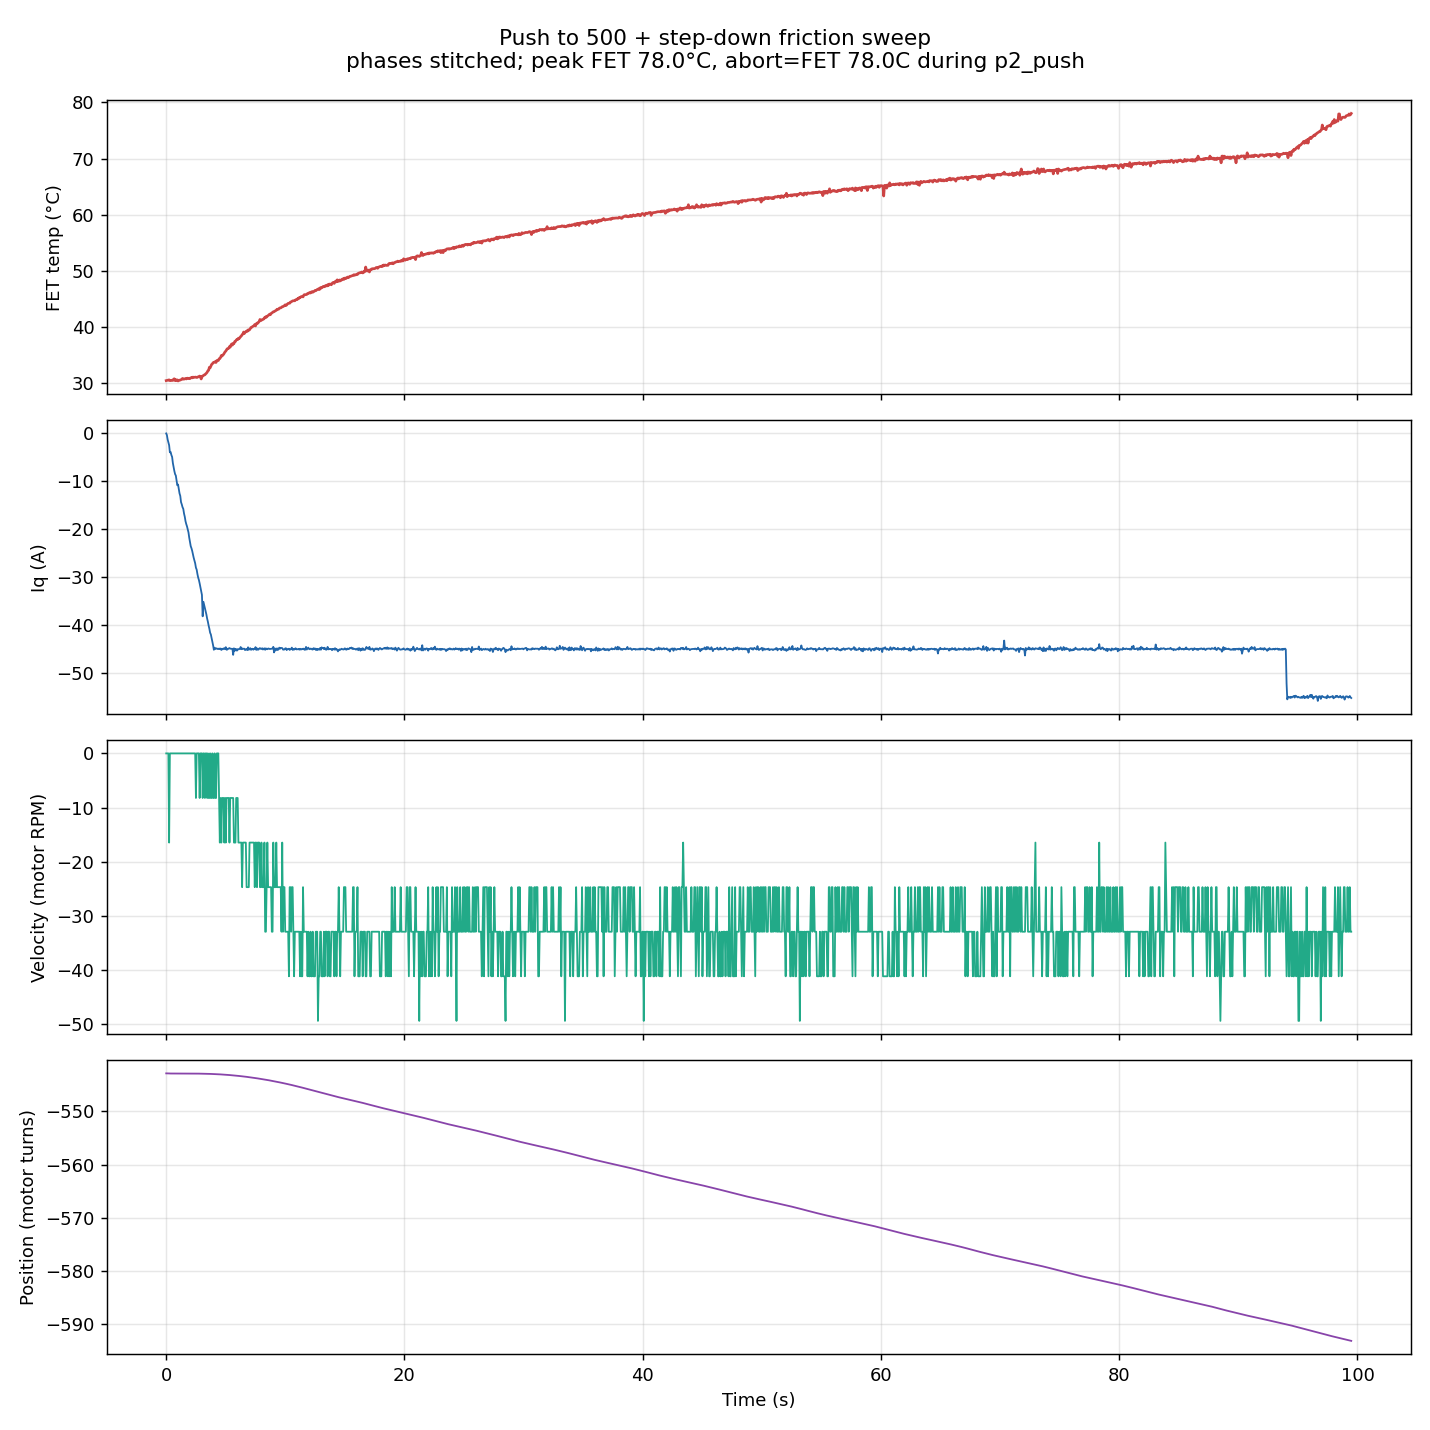

The table this chart was drawn from, first rows:
t_s, phase, cmd_nm, iq_a, vel_t_s, pos_turns, fet_c, axis_err, motor_err, encoder_err, extra, phase_iq_target
0.0020, p1_ramp_accel, -0.0000, -0.0142, 0.0000, -542.9, 30.48, 0, 0, 0, , 45
0.0597, p1_ramp_accel, -0.0264, -0.3590, 0.0000, -542.9, 30.51, 0, 0, 0, , 45
0.1219, p1_ramp_accel, -0.0544, -1.276, 0.0000, -542.9, 30.54, 0, 0, 0, , 45
0.1843, p1_ramp_accel, -0.0825, -1.836, 0.0000, -542.9, 30.57, 0, 0, 0, , 45
0.2464, p1_ramp_accel, -0.1104, -2.473, -0.2747, -542.9, 30.61, 0, 0, 0, , 45
0.3098, p1_ramp_accel, -0.1386, -3.967, 0.0000, -542.9, 30.48, 0, 0, 0, , 45
0.3723, p1_ramp_accel, -0.1666, -3.879, 0.0000, -542.9, 30.48, 0, 0, 0, , 45
0.4362, p1_ramp_accel, -0.1954, -4.521, 0.0000, -542.9, 30.54, 0, 0, 0, , 45
0.4980, p1_ramp_accel, -0.2236, -4.922, 0.0000, -542.9, 30.51, 0, 0, 0, , 45
0.5606, p1_ramp_accel, -0.2518, -6.193, 0.0000, -542.9, 30.51, 0, 0, 0, , 45
0.6233, p1_ramp_accel, -0.2796, -7.018, 0.0000, -542.9, 30.74, 0, 0, 0, , 45
0.6845, p1_ramp_accel, -0.3076, -7.852, 0.0000, -542.9, 30.8, 0, 0, 0, , 45
0.7466, p1_ramp_accel, -0.3351, -8.503, 0.0000, -542.9, 30.48, 0, 0, 0, , 45
0.8082, p1_ramp_accel, -0.3632, -8.806, 0.0000, -542.9, 30.61, 0, 0, 0, , 45
0.8714, p1_ramp_accel, -0.3917, -9.791, 0.0000, -542.9, 30.54, 0, 0, 0, , 45
0.9336, p1_ramp_accel, -0.4197, -10.82, 0.0000, -542.9, 30.61, 0, 0, 0, , 45
0.9948, p1_ramp_accel, -0.4472, -10.67, 0.0000, -542.9, 30.41, 0, 0, 0, , 45
1.058, p1_ramp_accel, -0.4753, -11.63, 0.0000, -542.9, 30.54, 0, 0, 0, , 45
1.121, p1_ramp_accel, -0.5036, -12.54, 0.0000, -542.9, 30.54, 0, 0, 0, , 45
1.182, p1_ramp_accel, -0.5316, -13.05, 0.0000, -542.9, 30.57, 0, 0, 0, , 45
1.246, p1_ramp_accel, -0.5600, -14.35, 0.0000, -542.9, 30.64, 0, 0, 0, , 45
1.309, p1_ramp_accel, -0.5885, -14.82, 0.0000, -542.9, 30.7, 0, 0, 0, , 45
1.371, p1_ramp_accel, -0.6166, -15.4, 0.0000, -542.9, 30.87, 0, 0, 0, , 45
1.434, p1_ramp_accel, -0.6450, -15.75, 0.0000, -542.9, 30.74, 0, 0, 0, , 45
1.497, p1_ramp_accel, -0.6734, -16.73, 0.0000, -542.9, 30.74, 0, 0, 0, , 45
1.56, p1_ramp_accel, -0.7018, -17.41, 0.0000, -542.9, 30.8, 0, 0, 0, , 45
1.622, p1_ramp_accel, -0.7291, -18.33, 0.0000, -542.9, 30.83, 0, 0, 0, , 45
1.684, p1_ramp_accel, -0.7574, -18.92, 0.0000, -542.9, 30.77, 0, 0, 0, , 45
1.748, p1_ramp_accel, -0.7855, -19.41, 0.0000, -542.9, 30.9, 0, 0, 0, , 45
1.809, p1_ramp_accel, -0.8138, -20.02, 0.0000, -542.9, 30.9, 0, 0, 0, , 45
1.872, p1_ramp_accel, -0.8416, -20.67, 0.0000, -542.9, 30.83, 0, 0, 0, , 45
1.933, p1_ramp_accel, -0.8695, -21.75, 0.0000, -542.9, 30.9, 0, 0, 0, , 45
1.997, p1_ramp_accel, -0.8981, -22.68, 0.0000, -542.9, 30.83, 0, 0, 0, , 45
2.06, p1_ramp_accel, -0.9260, -23.54, 0.0000, -542.9, 30.96, 0, 0, 0, , 45
2.122, p1_ramp_accel, -0.9539, -23.96, 0.0000, -542.9, 31.03, 0, 0, 0, , 45
2.183, p1_ramp_accel, -0.9820, -24.52, 0.0000, -542.9, 30.96, 0, 0, 0, , 45
2.245, p1_ramp_accel, -1.01, -25.28, 0.0000, -542.9, 31.09, 0, 0, 0, , 45
2.308, p1_ramp_accel, -1.038, -25.95, 0.0000, -542.9, 31.06, 0, 0, 0, , 45
2.372, p1_ramp_accel, -1.067, -26.59, 0.0000, -542.9, 31.06, 0, 0, 0, , 45
2.434, p1_ramp_accel, -1.095, -27.11, 0.0000, -542.9, 31.09, 0, 0, 0, , 45
2.497, p1_ramp_accel, -1.123, -28.04, -0.1373, -542.9, 31.09, 0, 0, 0, , 45
2.558, p1_ramp_accel, -1.151, -28.43, 0.0000, -542.9, 31.03, 0, 0, 0, , 45
2.621, p1_ramp_accel, -1.179, -29.34, 0.0000, -542.9, 31.06, 0, 0, 0, , 45
2.685, p1_ramp_accel, -1.208, -30.09, 0.0000, -542.9, 31.16, 0, 0, 0, , 45
2.746, p1_ramp_accel, -1.235, -30.59, 0.0000, -542.9, 31.19, 0, 0, 0, , 45
2.809, p1_ramp_accel, -1.264, -31.31, -0.1373, -542.9, 31.29, 0, 0, 0, , 45
2.872, p1_ramp_accel, -1.292, -32.15, 0.0000, -542.9, 31.12, 0, 0, 0, , 45
2.937, p1_ramp_accel, -1.321, -32.91, 0.0000, -542.9, 30.77, 0, 0, 0, , 45
3.001, p1_ramp_accel, -1.349, -33.72, 0.0000, -542.9, 31.25, 0, 0, 0, , 45
3.062, p1_ramp_accel, -1.377, -38.17, -0.1373, -542.9, 31.25, 0, 0, 0, , 45
3.124, p1_ramp_accel, -1.405, -35.14, 0.0000, -542.9, 31.38, 0, 0, 0, , 45
3.187, p1_ramp_accel, -1.434, -35.79, 0.0000, -542.9, 31.48, 0, 0, 0, , 45
3.25, p1_ramp_accel, -1.462, -36.49, -0.1373, -542.9, 31.51, 0, 0, 0, , 45
3.313, p1_ramp_accel, -1.49, -37.18, 0.0000, -542.9, 31.67, 0, 0, 0, , 45
3.376, p1_ramp_accel, -1.518, -37.81, 0.0000, -542.9, 31.8, 0, 0, 0, , 45
3.436, p1_ramp_accel, -1.546, -38.63, -0.1373, -542.9, 31.96, 0, 0, 0, , 45
3.498, p1_ramp_accel, -1.573, -39.28, 0.0000, -542.9, 32.21, 0, 0, 0, , 45
3.562, p1_ramp_accel, -1.602, -40.1, -0.1373, -542.9, 32.31, 0, 0, 0, , 45
3.624, p1_ramp_accel, -1.63, -40.76, -0.1373, -543, 32.84, 0, 0, 0, , 45
3.686, p1_ramp_accel, -1.658, -41.59, 0.0000, -543, 32.75, 0, 0, 0, , 45
... 1,535 more rows
